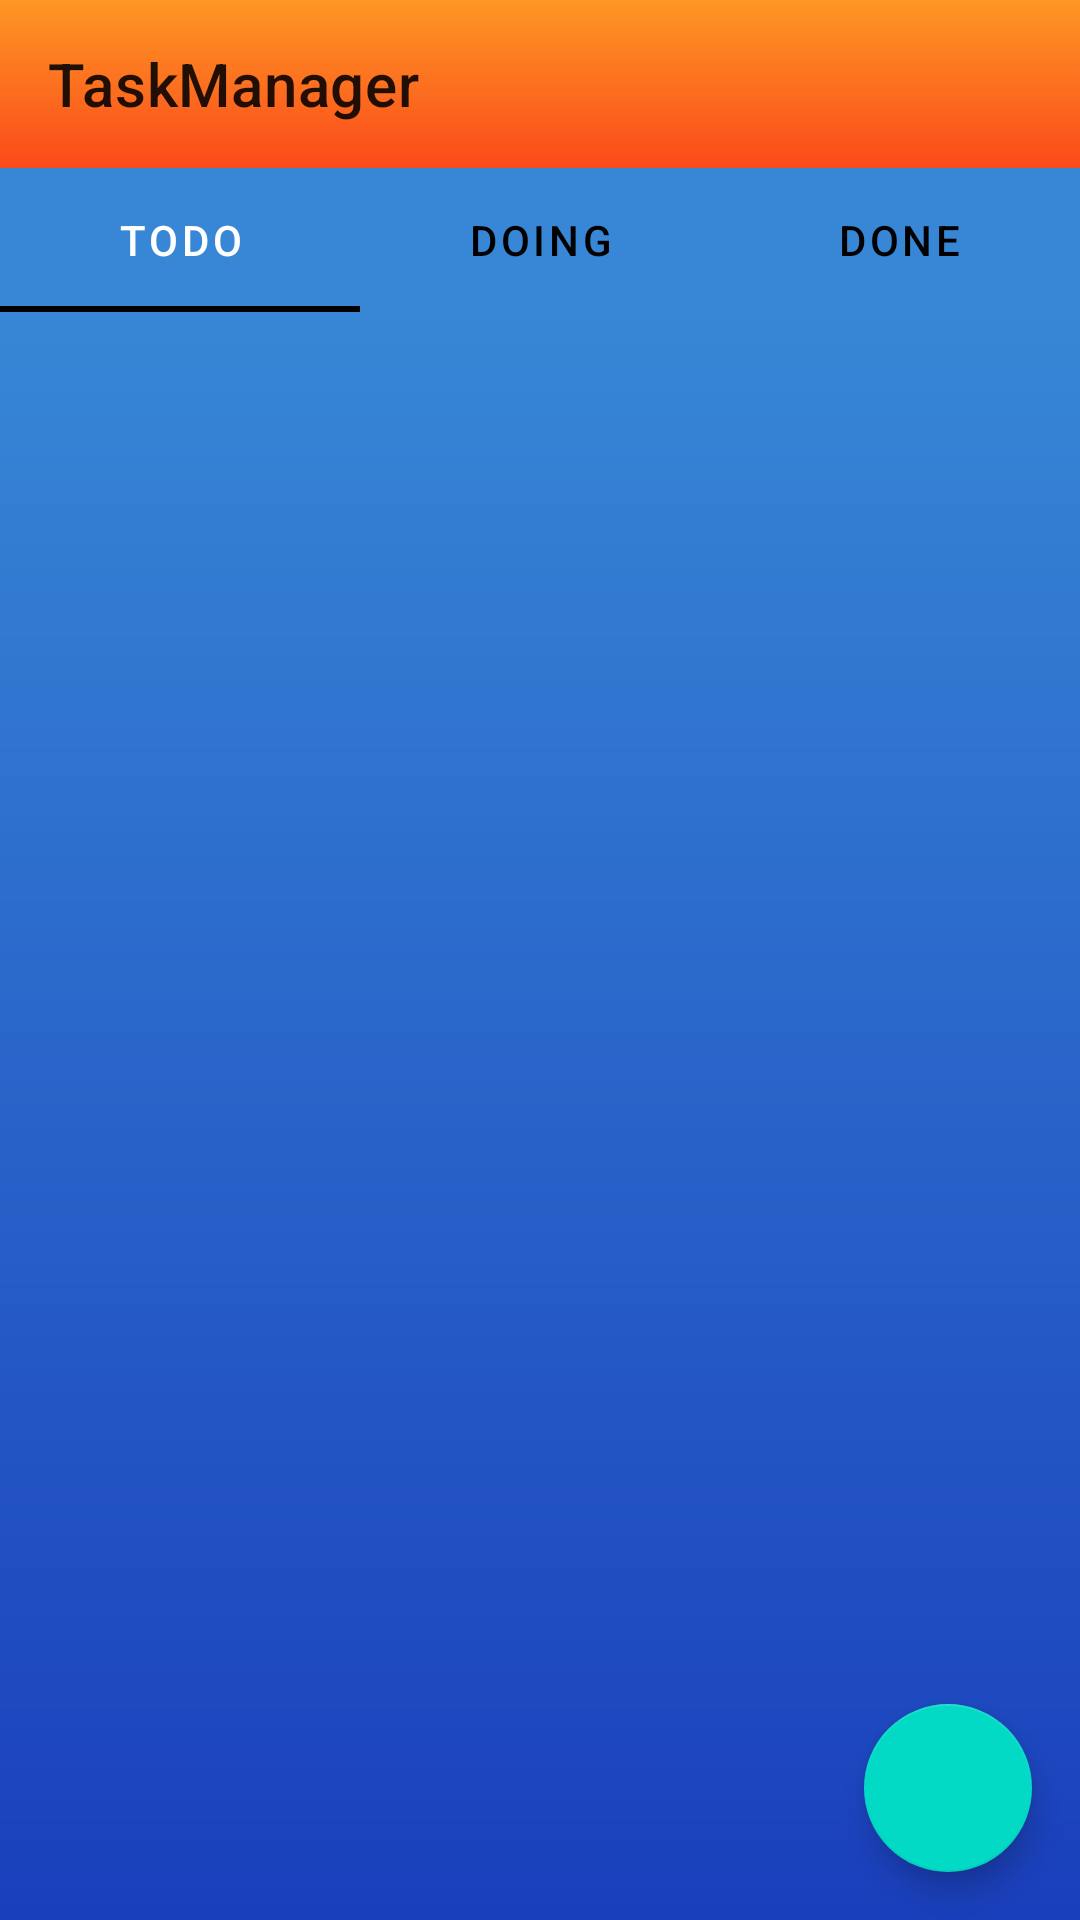

Android layout source for this screen:
<!-- AndroidManifest.xml: application theme AppTheme -->
<!-- res/layout/activity_state_pager.xml -->
<?xml version="1.0" encoding="utf-8"?>
<androidx.coordinatorlayout.widget.CoordinatorLayout
    xmlns:android="http://schemas.android.com/apk/res/android"
    xmlns:app="http://schemas.android.com/apk/res-auto"
    xmlns:tools="http://schemas.android.com/tools"
    android:layout_width="match_parent"
    android:layout_height="match_parent"
    android:fitsSystemWindows="true"
    tools:context=".controller.StatePagerActivity">

    <LinearLayout
        android:layout_width="match_parent"
        android:layout_height="match_parent"
        android:orientation="vertical">


        <com.google.android.material.appbar.AppBarLayout
            android:layout_width="match_parent"
            android:layout_height="wrap_content"
            app:elevation="0dp">

            <androidx.appcompat.widget.Toolbar
                android:id="@+id/app_bar"
                android:background="@drawable/bg_orange"
                android:layout_width="match_parent"
                android:layout_height="wrap_content"
                app:title="TaskManager" />
        </com.google.android.material.appbar.AppBarLayout>

        <com.google.android.material.tabs.TabLayout
            android:id="@+id/state_tab_layout"
            style="@style/Widget.Design.TabLayout"
            android:layout_width="match_parent"
            android:layout_height="wrap_content"
            app:tabSelectedTextColor="@android:color/white"
            android:background="@color/tab1"
            app:tabTextColor="@android:color/black">
            <com.google.android.material.tabs.TabItem
                android:layout_width="wrap_content"
                android:layout_height="wrap_content"
                android:text="@string/todo" />

            <com.google.android.material.tabs.TabItem
                android:layout_width="wrap_content"
                android:layout_height="wrap_content"
                android:text="@string/doing" />

            <com.google.android.material.tabs.TabItem
                android:layout_width="wrap_content"
                android:layout_height="wrap_content"
                android:text="@string/done" />
        </com.google.android.material.tabs.TabLayout>

        <androidx.viewpager.widget.ViewPager
            android:background="@drawable/bg_blue"
            android:id="@+id/state_view_pager"
            android:layout_width="match_parent"
            android:layout_height="0dp"
            android:layout_weight="1" />

    </LinearLayout>

    <com.google.android.material.floatingactionbutton.FloatingActionButton
        android:id="@+id/floating_action_button_create_task"
        android:layout_width="wrap_content"
        android:layout_height="wrap_content"
        android:layout_gravity="bottom|right"
        android:layout_margin="16dp"
        android:src="@drawable/ic_add" />

</androidx.coordinatorlayout.widget.CoordinatorLayout>
<!-- resources referenced by this layout -->
<resources>
  <color name="tab1">#3787D6</color>
  <!-- drawable bg_blue (drawable) -->
  <?xml version="1.0" encoding="utf-8"?>
  <shape xmlns:android="http://schemas.android.com/apk/res/android">
  <gradient
  android:startColor="@color/tab1"
      android:endColor="#1A3FBC"
      android:angle="270"
      />
  </shape>
  <!-- drawable bg_orange (drawable) -->
  <?xml version="1.0" encoding="utf-8"?>
  <shape xmlns:android="http://schemas.android.com/apk/res/android">
      <gradient
          android:endColor="@color/toolbar"
          android:startColor="#FD9725"
          android:angle="270"
          />
  </shape>
  <string name="doing">DOING</string>
  <string name="done">DONE</string>
  <string name="todo">TODO</string>
  <style name="AppTheme" parent="Theme.MaterialComponents.Light.NoActionBar">
          
          <item name="colorPrimary">@color/colorPrimary</item>
          <item name="colorPrimaryDark">@color/colorPrimaryDark</item>
          <item name="colorAccent">@color/colorAccent</item>
          <item name="colorError">@color/colorError</item>
          <item name="android:windowContentTransitions">true</item>
      </style>
  <color name="toolbar">#fc4a1a</color>
  <color name="colorPrimary">#fc4a1a</color>
  <color name="colorPrimaryDark">#FD9725</color>
  <color name="colorAccent">#000</color>
  <color name="colorError">#FD9725</color>
</resources>
